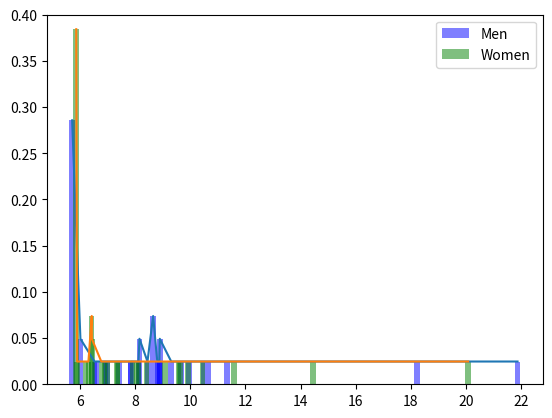

Reproduce this figure in Python.
import matplotlib.pyplot as plt
min_max_f_list= [5.717497888149941, 1200000, 6.929361906940453, 8.653560298215364, 8.89502245561819, 8.157951832180725, 8.803354797702887, 21.86663159145874, 10.663535723743045, 10.477671185729395, 9.655012854370808, 8.870766108501275, 8.44905859106445, 9.310233504000418, 6.5891858794730505, 6.016988806045857, 6.526236370037431, 8.120844138345829, 11.339815581261748, 7.837753691781956, 18.212626397293523, 8.87862876151704, 7.4069157453106085, 7.85846091428481, 6.978044155150235, 9.951031872808969]
min_max_f_dict= {1200000: 0.0, 5.717497888149941: 0.28073461370270125, 6.929361906940453: 0.036481323933010332, 7.837753691781956: 0.024565713492097747, 8.89502245561819: 0.072572811221406755, 9.655012854370808: 0.026002500596035188, 10.663535723743045: 0.030370405822514917, 11.339815581261748: 0.020246533341623765, 18.212626397293523: 0.033312122244080533, 9.951031872808969: 0.036492745766761155, 21.86663159145874: 0.0332984797086575, 8.870766108501275: 0.023254181309705125, 7.85846091428481: 0.036433483565488069, 8.87862876151704: 0.034733278033395321, 6.5891858794730505: 0.00013542473429092991, 8.44905859106445: 0.009769057992079163, 6.526236370037431: 0.003400277896832722, 8.653560298215364: 0.077948303551616249, 7.4069157453106085: 0.036082890091408817, 6.978044155150235: 0.036477209420677573, 8.120844138345829: 0.01096650506052009, 8.157951832180725: 0.071561233385243422, 9.310233504000418: 0.001391700103910286, 6.016988806045857: 0.0010917193419239153, 10.477671185729395: 0.028376237857732637, 8.803354797702887: 0.034301247826286407}
min_max_p_list= [5.8661272706118934, 1200000, 8.419430478246634, 7.364972171192553, 6.996211688247795, 7.344447855443169, 11.588269340573488, 20.075507633527288, 10.444684256146818, 6.884674600949564, 8.11783231778646, 9.910601933028229, 9.619112333892332, 6.773348494883267, 6.427692863108672, 8.056286654463065, 7.897688559165372, 6.431041094480916, 9.572388030580926, 6.307703407356321, 14.45949245226392, 5.8984263627106115, 9.091037480732524, 6.197897927779365]
min_max_p_dict= {1200000: 0.0, 9.619112333892332: 0.009769057992079163, 5.8661272706118934: 0.44501221755203813, 6.996211688247795: 0.035967636918724781, 7.364972171192553: 0.036212085574614299, 8.11783231778646: 0.023254181309705125, 9.910601933028229: 0.016804971825520865, 10.444684256146818: 0.032001076736272345, 11.588269340573488: 0.034301247826286407, 14.45949245226392: 0.033312122244080533, 20.075507633527288: 0.0332984797086575, 7.344447855443169: 0.035051916952128982, 5.8984263627106115: 0.036082890091408817, 6.431041094480916: 0.026555420701102381, 6.197897927779365: 0.036492745766761155, 6.773348494883267: 0.0064538655179181567, 7.897688559165372: 0.0067820735859472235, 9.091037480732524: 0.036477209420677573, 8.419430478246634: 0.036360725646792456, 8.056286654463065: 0.003400277896832722, 9.572388030580926: 0.020246533341623765, 6.307703407356321: 0.024565713492097747, 6.427692863108672: 0.0012271440762148451, 6.884674600949564: 0.030370405822514917}

min_max_f_list= [5.717497888149941, 1200000, 6.929361906940453, 8.653560298215364, 8.89502245561819, 8.157951832180725, 8.803354797702887, 21.86663159145874, 10.663535723743045, 10.477671185729395, 9.655012854370808, 8.870766108501275, 8.44905859106445, 9.310233504000418, 6.5891858794730505, 6.016988806045857, 6.526236370037431, 8.120844138345829, 11.339815581261748, 7.837753691781956, 18.212626397293523, 8.87862876151704, 7.4069157453106085, 7.85846091428481, 6.978044155150235, 9.951031872808969]
min_max_f_dict= {1200000: 0.0, 5.717497888149941: 0.28567675452645996, 6.929361906940453: 0.024627325553500456, 7.837753691781956: 0.024612905125801308, 8.89502245561819: 0.049251126747485552, 9.655012854370808: 0.024631783590315395, 10.663535723743045: 0.024612423034607582, 11.339815581261748: 0.024638860350119963, 18.212626397293523: 0.024636625793237457, 9.951031872808969: 0.024623675355981752, 21.86663159145874: 0.02462859370513679, 8.870766108501275: 0.02465940902396575, 7.85846091428481: 0.024708027598984002, 8.87862876151704: 0.024627955433581698, 6.5891858794730505: 0.024657838674888514, 8.44905859106445: 0.024631677820367216, 6.526236370037431: 0.02461884801206948, 8.653560298215364: 0.073889367140081319, 7.4069157453106085: 0.024613717346259792, 6.978044155150235: 0.024616118528475488, 8.120844138345829: 0.02462982112872085, 8.157951832180725: 0.04927237948291259, 9.310233504000418: 0.024620173687133696, 6.016988806045857: 0.049245826259433426, 10.477671185729395: 0.024635129178100571, 8.803354797702887: 0.024633636902379272}
min_max_p_list= [5.8661272706118934, 1200000, 8.419430478246634, 7.364972171192553, 6.996211688247795, 7.344447855443169, 11.588269340573488, 20.075507633527288, 10.444684256146818, 6.884674600949564, 8.11783231778646, 9.910601933028229, 9.619112333892332, 6.773348494883267, 6.427692863108672, 8.056286654463065, 7.897688559165372, 6.431041094480916, 9.572388030580926, 6.307703407356321, 14.45949245226392, 5.8984263627106115, 9.091037480732524, 6.197897927779365]
min_max_p_dict= {1200000: 0.0, 9.619112333892332: 0.024631677820367216, 5.8661272706118934: 0.38428597264894138, 6.996211688247795: 0.024616222814126554, 7.364972171192553: 0.024625114102010938, 8.11783231778646: 0.02465940902396575, 9.910601933028229: 0.024650176294919699, 10.444684256146818: 0.024632792650938016, 11.588269340573488: 0.024633636902379272, 14.45949245226392: 0.024636625793237457, 20.075507633527288: 0.02462859370513679, 7.344447855443169: 0.024618907710705799, 5.8984263627106115: 0.024613717346259792, 6.431041094480916: 0.049240952663030385, 6.197897927779365: 0.024623675355981752, 6.773348494883267: 0.024642610868974082, 7.897688559165372: 0.024631081668154638, 9.091037480732524: 0.024616118528475488, 8.419430478246634: 0.02462601264547461, 8.056286654463065: 0.02461884801206948, 9.572388030580926: 0.024638860350119963, 6.307703407356321: 0.024612905125801308, 6.427692863108672: 0.073903664934321947, 6.884674600949564: 0.024612423034607582}

min_max_f_list.sort()
min_max_p_list.sort()
min_max_f_list.pop()
min_max_p_list.pop()
y=[]
y2=[]
for num in min_max_f_list:
 #print(min_max_f_dict[num])
   y.append(min_max_f_dict[num])
for num in min_max_p_list:
   y2.append(min_max_p_dict[num])
width=0.2    
fig, ax = plt.subplots()
l1=ax.bar(min_max_f_list,y,width,color='b',alpha=0.5)
l2=ax.bar(min_max_p_list,y2,width,color='g',alpha=0.5)   
ax.plot(min_max_f_list,y)
ax.plot(min_max_p_list,y2)
ax.legend( (l1[0], l2[0]), ('Men', 'Women') )
    #nn1, bins1, patches1=plt.hist(min_max_f_list, normed=True,histtype='step', cumulative=True)
    #print('nn1=',nn)
    #print('bins1=',bins)
    #print('patches1=',patches)
    #plt.ylim(0, 1.1)
plt.ylim(0, 0.4)
plt.show()